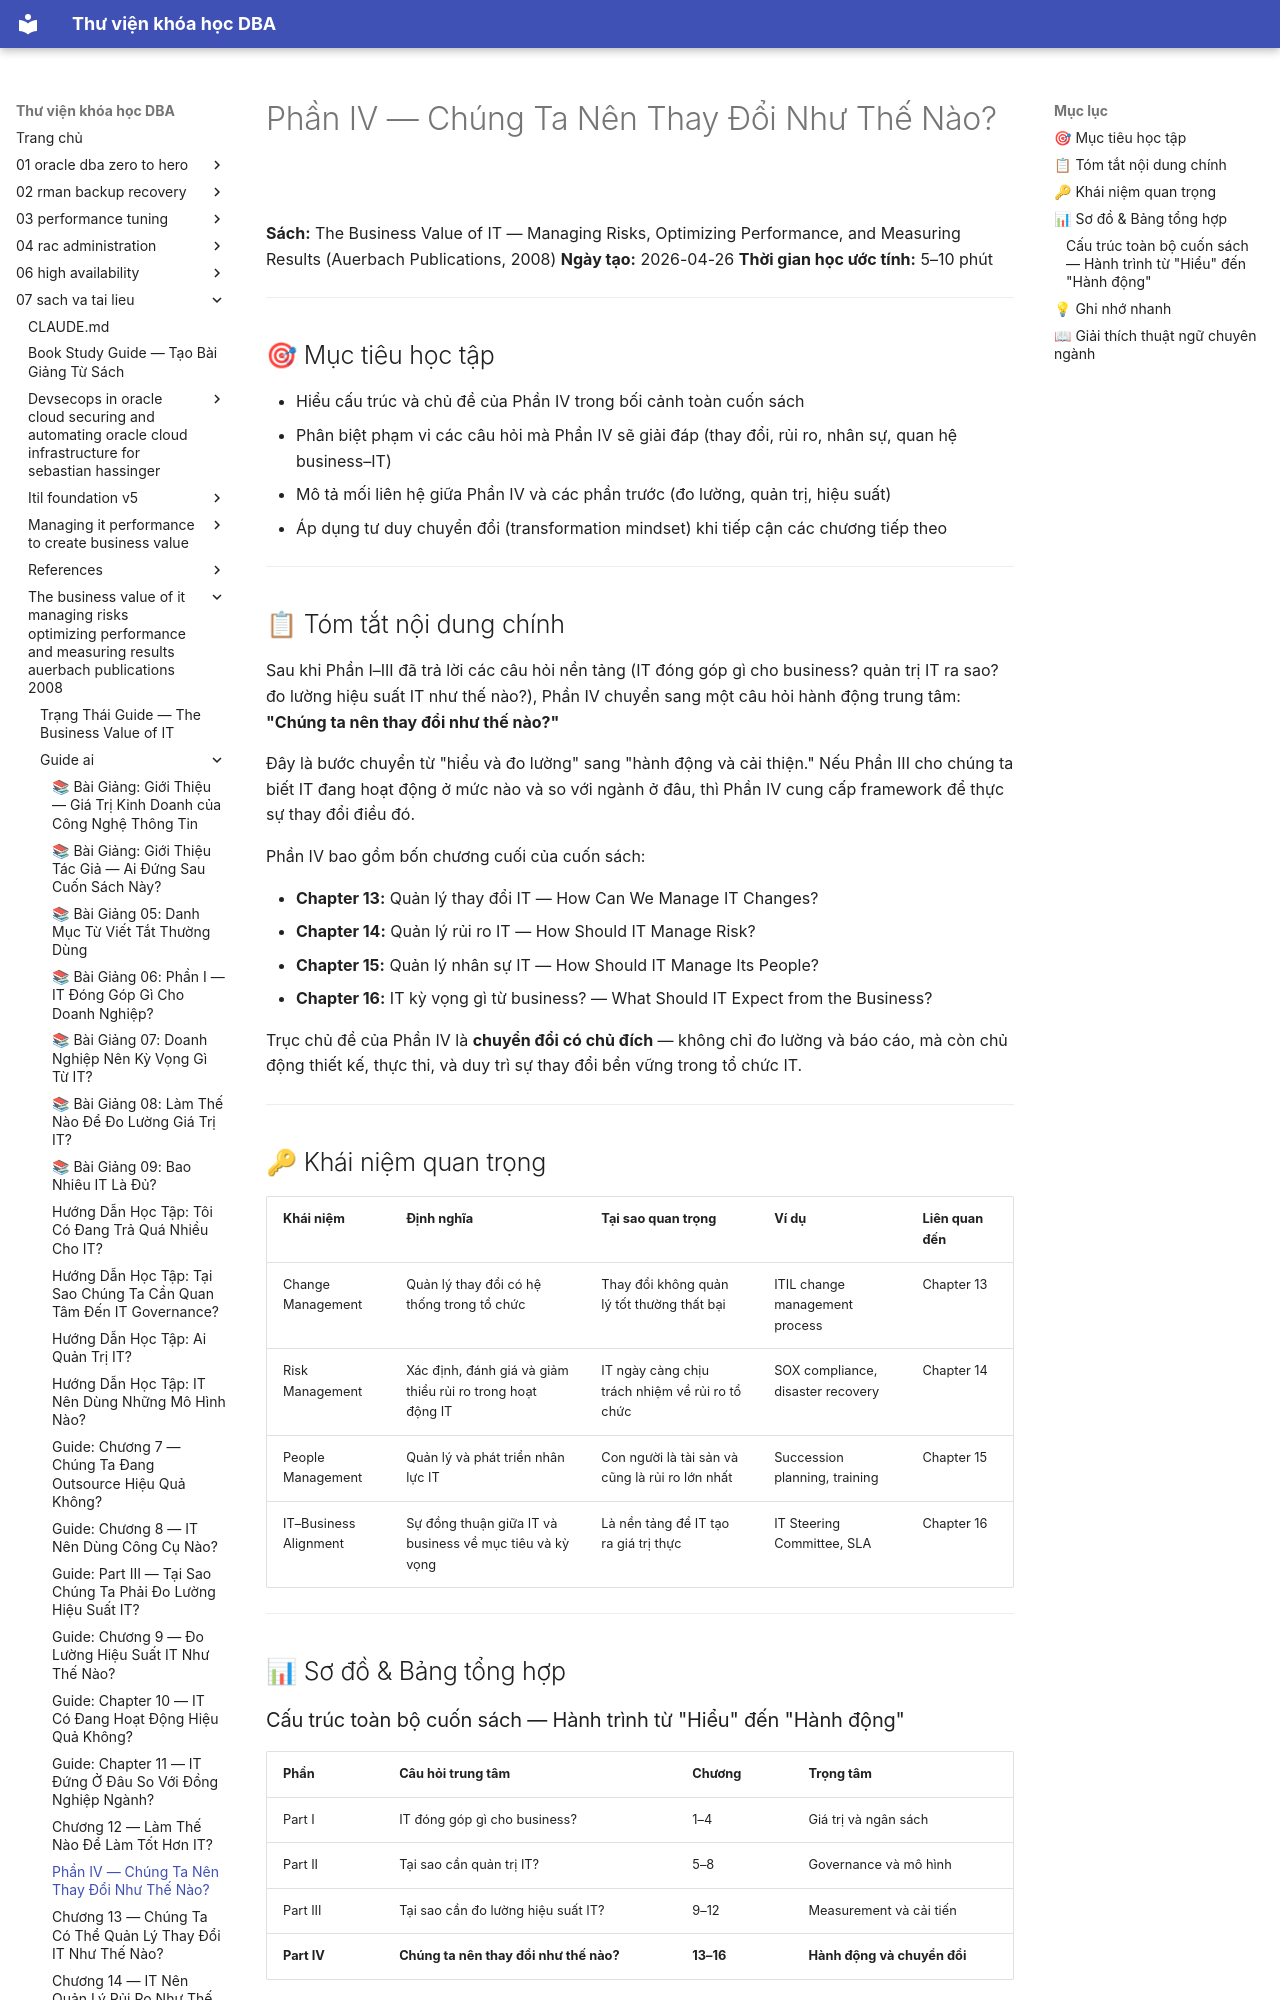

repository: quochuyag/MkDocs_local · page: 07-sach-va-tai-lieu/the-business-value-of-it-managing-risks-optimizing-performance-and-measuring-results-auerbach-publications-2008/guide-ai/021-part-iv-how-should-we-change-guide/index.html · generator: mkdocs

---
title: Phần IV — Chúng Ta Nên Thay Đổi Như Thế Nào?
course: 07-sach-va-tai-lieu
source: pdf_md/the-business-value-of-it-managing-risks-optimizing-performance-and-measuring-results-auerbach-publications-2008/guide_ai/21_part-iv-how-should-we-change_guide.md
---

# Phần IV — Chúng Ta Nên Thay Đổi Như Thế Nào?

**Sách:** The Business Value of IT — Managing Risks, Optimizing Performance, and Measuring Results (Auerbach Publications, 2008)
**Ngày tạo:** 2026-04-26
**Thời gian học ước tính:** 5–10 phút

---

## 🎯 Mục tiêu học tập

- Hiểu cấu trúc và chủ đề của Phần IV trong bối cảnh toàn cuốn sách
- Phân biệt phạm vi các câu hỏi mà Phần IV sẽ giải đáp (thay đổi, rủi ro, nhân sự, quan hệ business–IT)
- Mô tả mối liên hệ giữa Phần IV và các phần trước (đo lường, quản trị, hiệu suất)
- Áp dụng tư duy chuyển đổi (transformation mindset) khi tiếp cận các chương tiếp theo

---

## 📋 Tóm tắt nội dung chính

Sau khi Phần I–III đã trả lời các câu hỏi nền tảng (IT đóng góp gì cho business? quản trị IT ra sao? đo lường hiệu suất IT như thế nào?), Phần IV chuyển sang một câu hỏi hành động trung tâm: **"Chúng ta nên thay đổi như thế nào?"**

Đây là bước chuyển từ "hiểu và đo lường" sang "hành động và cải thiện." Nếu Phần III cho chúng ta biết IT đang hoạt động ở mức nào và so với ngành ở đâu, thì Phần IV cung cấp framework để thực sự thay đổi điều đó.

Phần IV bao gồm bốn chương cuối của cuốn sách:

- **Chapter 13:** Quản lý thay đổi IT — How Can We Manage IT Changes?
- **Chapter 14:** Quản lý rủi ro IT — How Should IT Manage Risk?
- **Chapter 15:** Quản lý nhân sự IT — How Should IT Manage Its People?
- **Chapter 16:** IT kỳ vọng gì từ business? — What Should IT Expect from the Business?

Trục chủ đề của Phần IV là **chuyển đổi có chủ đích** — không chỉ đo lường và báo cáo, mà còn chủ động thiết kế, thực thi, và duy trì sự thay đổi bền vững trong tổ chức IT.

---

## 🔑 Khái niệm quan trọng

| Khái niệm | Định nghĩa | Tại sao quan trọng | Ví dụ | Liên quan đến |
|---|---|---|---|---|
| Change Management | Quản lý thay đổi có hệ thống trong tổ chức | Thay đổi không quản lý tốt thường thất bại | ITIL change management process | Chapter 13 |
| Risk Management | Xác định, đánh giá và giảm thiểu rủi ro trong hoạt động IT | IT ngày càng chịu trách nhiệm về rủi ro tổ chức | SOX compliance, disaster recovery | Chapter 14 |
| People Management | Quản lý và phát triển nhân lực IT | Con người là tài sản và cũng là rủi ro lớn nhất | Succession planning, training | Chapter 15 |
| IT–Business Alignment | Sự đồng thuận giữa IT và business về mục tiêu và kỳ vọng | Là nền tảng để IT tạo ra giá trị thực | IT Steering Committee, SLA | Chapter 16 |

---

## 📊 Sơ đồ & Bảng tổng hợp
